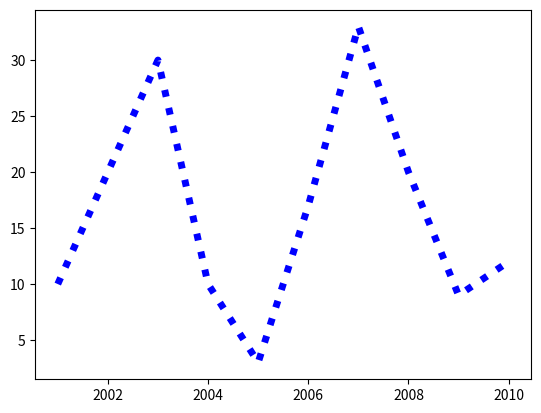

Source code (Python):
# ==========================Dotted / Line Graph==================

import numpy as np 
import matplotlib.pyplot as mp

years = [2001 + i for i in range(10) ]
friends = [10,20,30,10,3,17,33,20,9,12]

mp.plot(years,friends , c="blue" ,lw=5,linestyle=':')
# c as color , lw as line width 
mp.show()
